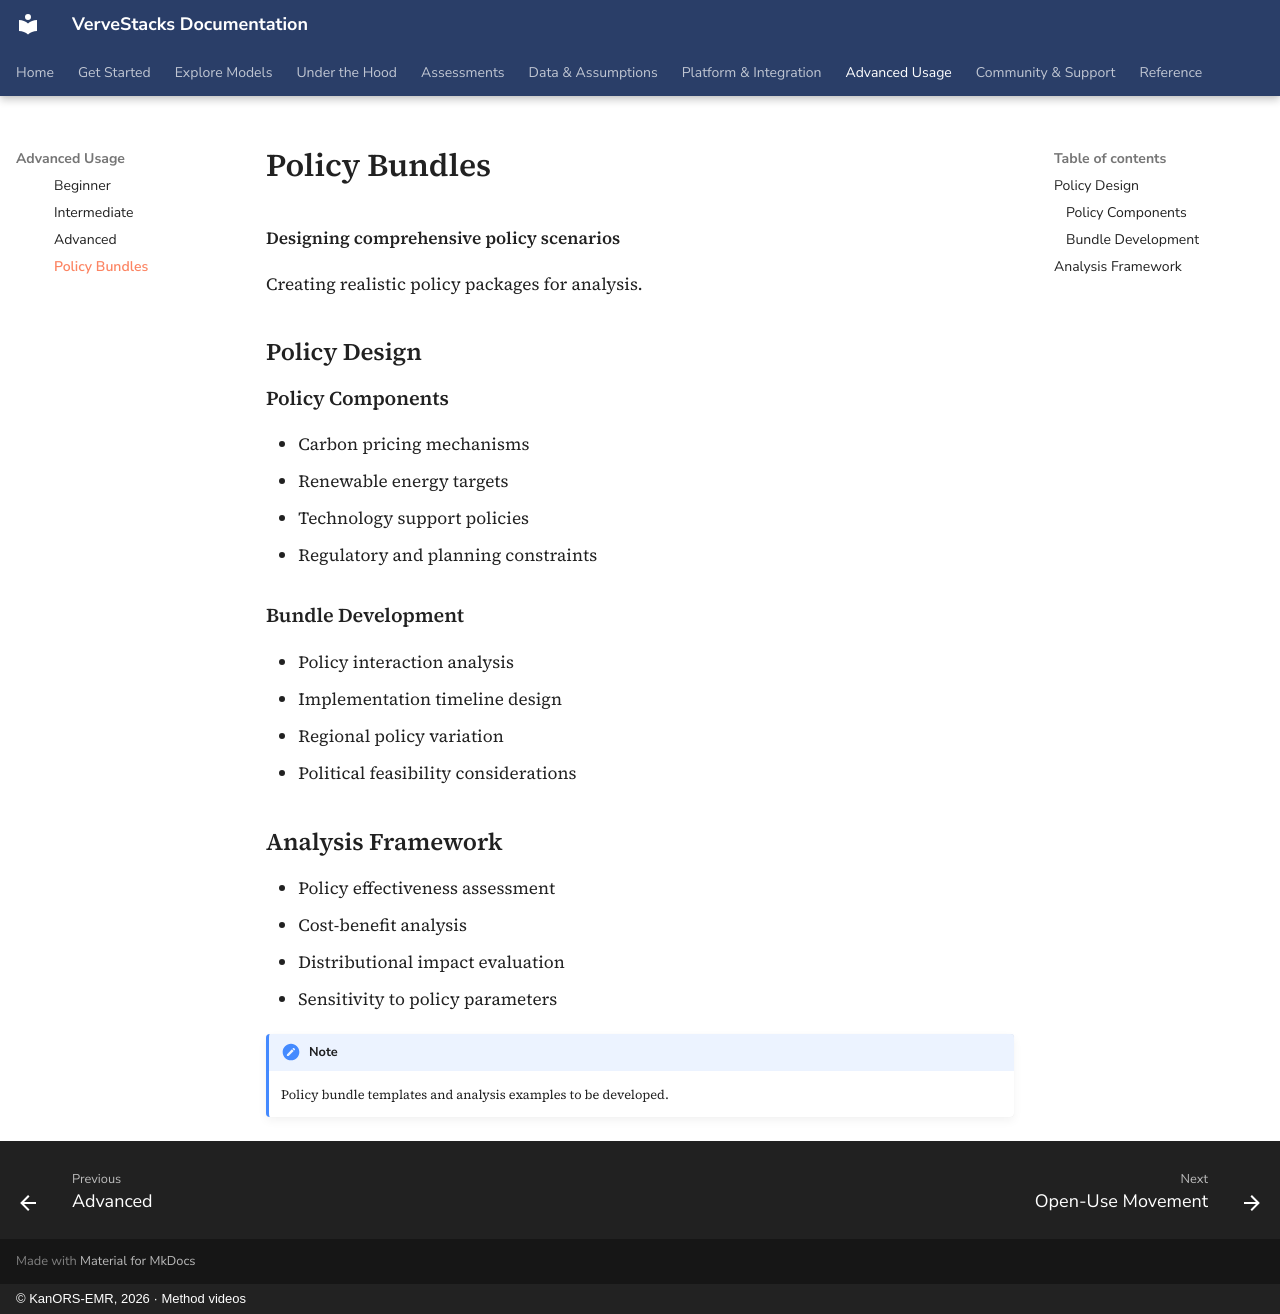

repository: kanors-emr/VerveStacks-docs · page: tutorials/policy-bundles/index.html · generator: mkdocs · copyright: © KanORS-EMR, 2026 · Method videos

# Policy Bundles

**Designing comprehensive policy scenarios**

Creating realistic policy packages for analysis.

## Policy Design

### Policy Components

- Carbon pricing mechanisms
- Renewable energy targets
- Technology support policies
- Regulatory and planning constraints

### Bundle Development

- Policy interaction analysis
- Implementation timeline design
- Regional policy variation
- Political feasibility considerations

## Analysis Framework

- Policy effectiveness assessment
- Cost-benefit analysis
- Distributional impact evaluation
- Sensitivity to policy parameters

!!! note
    Policy bundle templates and analysis examples to be developed.
